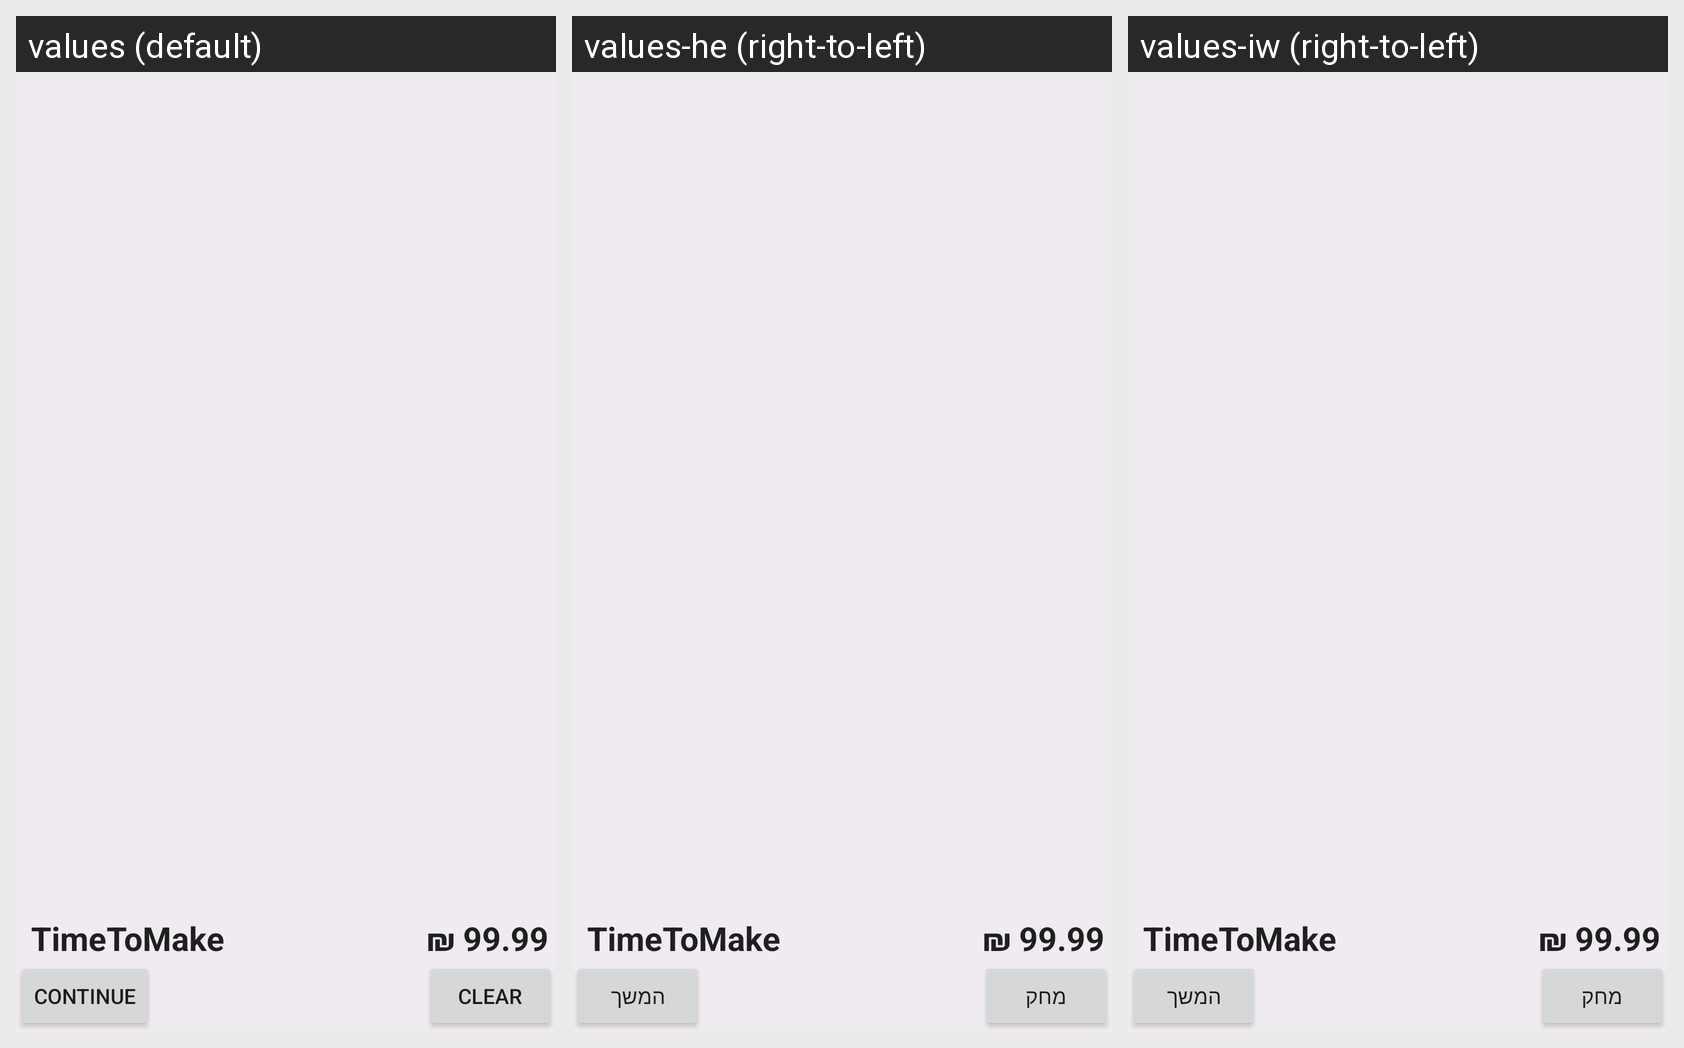

Locale-by-locale string values for the Android screen shown in this grid:
Android screen res/layout/fragment_order_builder.xml rendered under 3 locales, left to right: values (default), values-he (right-to-left), values-iw (right-to-left). Device: Nexus 5 (rendered at 1080×1920; each locale shown at half size, 540×960, under a caption strip naming it); theme AppTheme.
Strings drawn on this screen, with the default value and each locale's value (text and hints the layout hard-codes, and strings that could not be matched under every locale, appear in the picture but are not listed):

continuetoorder
  values: Continue
  values-he: המשך
  values-iw: המשך

clear
  values: Clear
  values-he: מחק
  values-iw: מחק
